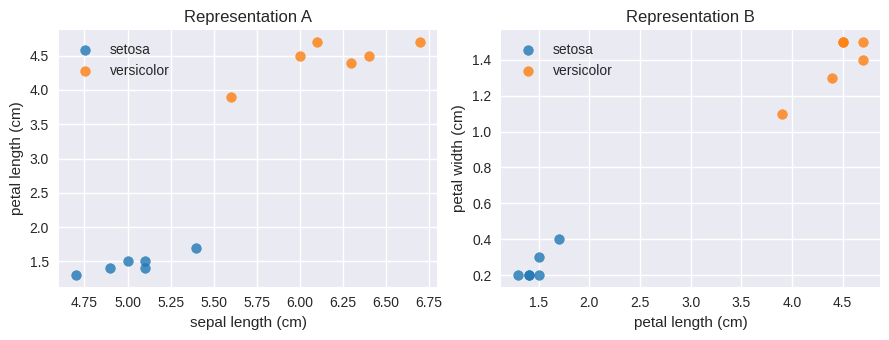

Recreate this plot in Python.
import pandas as pd
import numpy as np
import matplotlib.pyplot as plt

np.set_printoptions(precision=2, suppress=True)
plt.style.use('seaborn-v0_8')
%config InlineBackend.figure_format = 'retina'

df = pd.DataFrame({
    "sepal_length_cm": [5.1, 4.9, 5.0, 4.7, 5.4, 5.1, 6.4, 6.0, 6.1, 5.6, 6.7, 6.3],
    "petal_length_cm": [1.4, 1.4, 1.5, 1.3, 1.7, 1.5, 4.5, 4.5, 4.7, 3.9, 4.7, 4.4],
    "petal_width_cm": [0.2, 0.2, 0.2, 0.2, 0.4, 0.3, 1.5, 1.5, 1.4, 1.1, 1.5, 1.3],
    "label": [
        "setosa", "setosa", "setosa", "setosa", "setosa", "setosa",
        "versicolor", "versicolor", "versicolor", "versicolor", "versicolor", "versicolor"
    ]
})


print("dataset shape:", df.shape)
print("columns:", list(df.columns))
print("label counts:")
print(df["label"].value_counts())

df.head()


feature_cols = ["sepal_length_cm", "petal_length_cm", "petal_width_cm"]
label_col = "label"
label_to_int = {"setosa": 0, "versicolor": 1}

X = df[feature_cols].values
y = df[label_col].map(label_to_int).values

print("feature columns:", feature_cols)
print("label column:", label_col)
print("X shape:", X.shape)
print("y shape:", y.shape)
print("first two rows of X:")
print(X[:2])
print("first two labels:", y[:2])


feature_means = X.mean(axis=0)
feature_stds = X.std(axis=0)
X_z = (X - feature_means) / feature_stds

summary = pd.DataFrame({
    "feature": feature_cols,
    "raw_mean": feature_means.round(2),
    "raw_std": feature_stds.round(2),
    "scaled_mean": X_z.mean(axis=0).round(2),
    "scaled_std": X_z.std(axis=0).round(2),
})

print("first three standardized rows:")
print(X_z[:3])

summary


def threshold_accuracy(feature_name):
    values = df[feature_name].values
    threshold = 0.5 * (values[y == 0].mean() + values[y == 1].mean())
    preds = (values > threshold).astype(int)
    acc = np.mean(preds == y)
    return threshold, acc

sepal_threshold, sepal_acc = threshold_accuracy("sepal_length_cm")
petal_threshold, petal_acc = threshold_accuracy("petal_length_cm")

print(f"sepal-length threshold: {sepal_threshold:.2f} cm | accuracy: {sepal_acc:.2f}")
print(f"petal-length threshold: {petal_threshold:.2f} cm | accuracy: {petal_acc:.2f}")
print("correlation matrix:")

df[feature_cols].corr().round(2)


fig, ax = plt.subplots(1, 2, figsize=(9, 3.5))

for label_name, color in [("setosa", "tab:blue"), ("versicolor", "tab:orange")]:
    subset = df[df["label"] == label_name]
    ax[0].scatter(
        subset["sepal_length_cm"],
        subset["petal_length_cm"],
        color=color,
        label=label_name,
        s=50,
        alpha=0.8,
    )
    ax[1].scatter(
        subset["petal_length_cm"],
        subset["petal_width_cm"],
        color=color,
        label=label_name,
        s=50,
        alpha=0.8,
    )

ax[0].set_title("Representation A")
ax[0].set_xlabel("sepal length (cm)")
ax[0].set_ylabel("petal length (cm)")
ax[0].legend(frameon=False)

ax[1].set_title("Representation B")
ax[1].set_xlabel("petal length (cm)")
ax[1].set_ylabel("petal width (cm)")
ax[1].legend(frameon=False)

plt.tight_layout()
plt.show()
